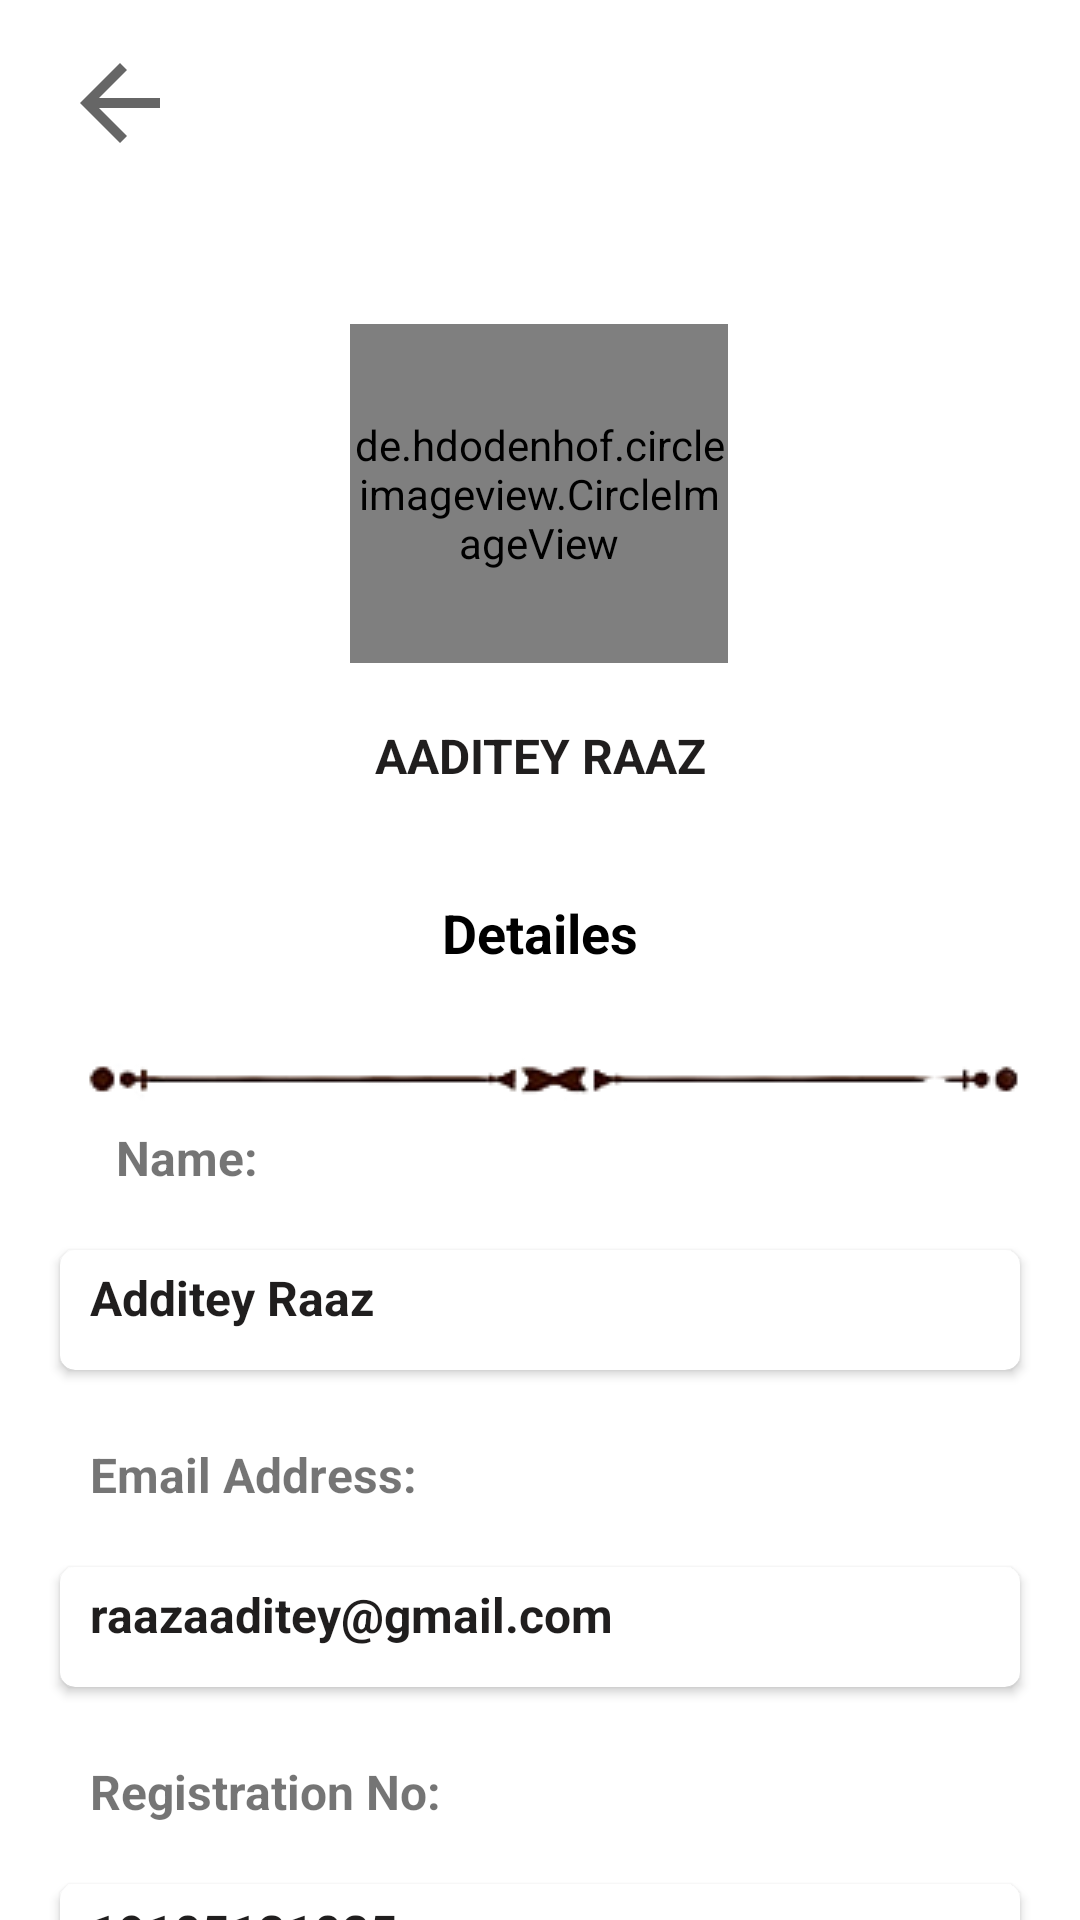

Layout XML and referenced resources for this Android screen:
<!-- AndroidManifest.xml: application theme Theme.MBITConnect -->
<!-- res/layout/activity_profile.xml -->
<?xml version="1.0" encoding="utf-8"?>
<androidx.constraintlayout.widget.ConstraintLayout xmlns:android="http://schemas.android.com/apk/res/android"
    xmlns:app="http://schemas.android.com/apk/res-auto"
    xmlns:tools="http://schemas.android.com/tools"
    android:layout_width="match_parent"
    android:layout_height="match_parent"
    android:background="@drawable/probackgroud"
    tools:context=".Profile">


    <de.hdodenhof.circleimageview.CircleImageView
        android:id="@+id/circleImageView"
        android:layout_width="126dp"
        android:layout_height="113dp"
        android:layout_marginTop="108dp"
        android:src="@drawable/avtar"
        app:layout_constraintEnd_toEndOf="parent"
        app:layout_constraintHorizontal_bias="0.498"
        app:layout_constraintStart_toStartOf="parent"
        app:layout_constraintTop_toTopOf="parent" />


    <TextView
        android:id="@+id/proname"
        android:layout_width="wrap_content"
        android:layout_height="wrap_content"
        android:layout_marginTop="20dp"
        android:gravity="center"
        android:text="Aaditey raaz"
        android:textColor="@color/profile"
        android:textSize="16dp"
        android:textAllCaps="true"
        android:textStyle="bold"
        app:layout_constraintEnd_toEndOf="@+id/circleImageView"
        app:layout_constraintHorizontal_bias="0.513"
        app:layout_constraintStart_toStartOf="@+id/circleImageView"
        app:layout_constraintTop_toBottomOf="@+id/circleImageView" />

    <ImageView
        android:id="@+id/backpress"
        android:layout_width="40dp"
        android:layout_height="40dp"
        android:layout_marginStart="20dp"
        android:background="@color/white"
        app:layout_constraintBottom_toTopOf="@+id/circleImageView"
        app:layout_constraintStart_toStartOf="parent"
        app:layout_constraintTop_toTopOf="parent"
        app:layout_constraintVertical_bias="0.213"
        app:srcCompat="?attr/actionModeCloseDrawable" />

    <TextView
        android:id="@+id/textView11"
        android:layout_width="wrap_content"
        android:layout_height="wrap_content"
        android:layout_marginTop="36dp"
        android:text="Detailes"
        android:textColor="#000"
        android:textSize="18dp"
        android:textStyle="bold"
        app:layout_constraintEnd_toEndOf="parent"
        app:layout_constraintStart_toStartOf="parent"
        app:layout_constraintTop_toBottomOf="@+id/proname" />

    <ImageView
        android:id="@+id/imageView6"
        android:layout_width="wrap_content"
        android:layout_height="wrap_content"
        android:layout_marginTop="8dp"
        android:src="@drawable/line"
        app:layout_constraintEnd_toEndOf="parent"
        app:layout_constraintHorizontal_bias="0.686"
        app:layout_constraintStart_toStartOf="parent"
        app:layout_constraintTop_toBottomOf="@+id/proname" />

    <TextView
        android:id="@+id/textView12"
        android:layout_width="wrap_content"
        android:layout_height="wrap_content"
        android:layout_marginTop="52dp"
        android:text="Name: "
        android:textSize="16dp"
        android:textStyle="bold"
        app:layout_constraintEnd_toEndOf="parent"
        app:layout_constraintHorizontal_bias="0.125"
        app:layout_constraintStart_toStartOf="parent"
        app:layout_constraintTop_toBottomOf="@+id/textView11" />

    <androidx.cardview.widget.CardView
        android:id="@+id/cardView2"
        android:layout_width="match_parent"
        android:layout_height="40dp"
        android:layout_margin="20dp"
        android:layout_marginTop="16dp"
        app:cardCornerRadius="5dp"
        app:layout_constraintEnd_toEndOf="parent"
        app:layout_constraintHorizontal_bias="0.4"
        app:layout_constraintStart_toStartOf="parent"
        app:layout_constraintTop_toBottomOf="@+id/textView12">

        <TextView
            android:id="@+id/uname"
            android:layout_width="wrap_content"
            android:layout_height="wrap_content"
            android:layout_marginStart="10dp"
            android:text="Additey Raaz"
            android:textColor="@color/profile"
            android:textSize="16dp"
            android:layout_marginTop="5dp"
            android:textStyle="bold" />


    </androidx.cardview.widget.CardView>

    <TextView
        android:id="@+id/textView13"
        android:layout_width="wrap_content"
        android:layout_height="wrap_content"
        android:layout_marginStart="30dp"
        android:layout_marginTop="24dp"
        android:text="Email Address: "
        android:textSize="16dp"
        android:textStyle="bold"
        app:layout_constraintStart_toStartOf="parent"
        app:layout_constraintTop_toBottomOf="@+id/cardView2" />

    <androidx.cardview.widget.CardView
        android:id="@+id/cardView3"
        android:layout_width="match_parent"
        android:layout_height="40dp"
        android:layout_margin="20dp"
        android:layout_marginTop="16dp"
        app:cardCornerRadius="5dp"
        app:layout_constraintEnd_toEndOf="parent"
        app:layout_constraintHorizontal_bias="0.4"
        app:layout_constraintStart_toStartOf="parent"
        app:layout_constraintTop_toBottomOf="@+id/textView13">

        <TextView
            android:id="@+id/uemail"
            android:layout_width="wrap_content"
            android:layout_height="wrap_content"
            android:layout_marginStart="10dp"
            android:text="raazaaditey@gmail.com"
            android:textColor="@color/profile"
            android:textSize="16dp"
            android:layout_marginTop="5dp"
            android:textStyle="bold" />


    </androidx.cardview.widget.CardView>

    <TextView
        android:id="@+id/textView14"
        android:layout_width="wrap_content"
        android:layout_height="wrap_content"
        android:layout_marginStart="30dp"
        android:layout_marginTop="24dp"
        android:text="Registration No: "
        android:textSize="16dp"
        android:textStyle="bold"
        app:layout_constraintStart_toStartOf="parent"
        app:layout_constraintTop_toBottomOf="@+id/cardView3" />

    <androidx.cardview.widget.CardView
        android:id="@+id/cardView4"
        android:layout_width="match_parent"
        android:layout_height="40dp"
        android:layout_margin="20dp"
        android:layout_marginTop="16dp"
        app:cardCornerRadius="5dp"
        app:layout_constraintEnd_toEndOf="parent"
        app:layout_constraintHorizontal_bias="0.4"
        app:layout_constraintStart_toStartOf="parent"
        app:layout_constraintTop_toBottomOf="@+id/textView14">

        <TextView
            android:id="@+id/uregis"
            android:layout_width="wrap_content"
            android:layout_height="wrap_content"
            android:layout_marginStart="10dp"
            android:text="19105121025"
            android:textColor="@color/profile"
            android:textSize="16dp"
            android:layout_marginTop="5dp"
            android:textStyle="bold" />


    </androidx.cardview.widget.CardView>



</androidx.constraintlayout.widget.ConstraintLayout>
<!-- resources referenced by this layout -->
<resources>
  <color name="profile">#201E1E</color>
  <color name="white">#FFFFFFFF</color>
  <!-- drawable avtar: png bitmap (drawable, 7175 bytes) -->
  <!-- drawable line: png bitmap (drawable, 4825 bytes) -->
  <style name="Theme.MBITConnect" parent="Theme.MaterialComponents.DayNight.NoActionBar">
          
          <item name="colorPrimary">@color/purple_500</item>
          <item name="colorPrimaryVariant">@color/purple_700</item>
          <item name="colorOnPrimary">@color/white</item>
          
          <item name="colorSecondary">@color/teal_200</item>
          <item name="colorSecondaryVariant">@color/teal_700</item>
          <item name="colorOnSecondary">@color/black</item>
          
          <item name="android:statusBarColor">@color/ligth_blue</item>
          
      </style>
  <color name="purple_500">#FF6200EE</color>
  <color name="purple_700">#FF3700B3</color>
  <color name="teal_200">#FF03DAC5</color>
  <color name="teal_700">#FF018786</color>
  <color name="black">#FF000000</color>
  <color name="ligth_blue">#5D9DCF</color>
</resources>
